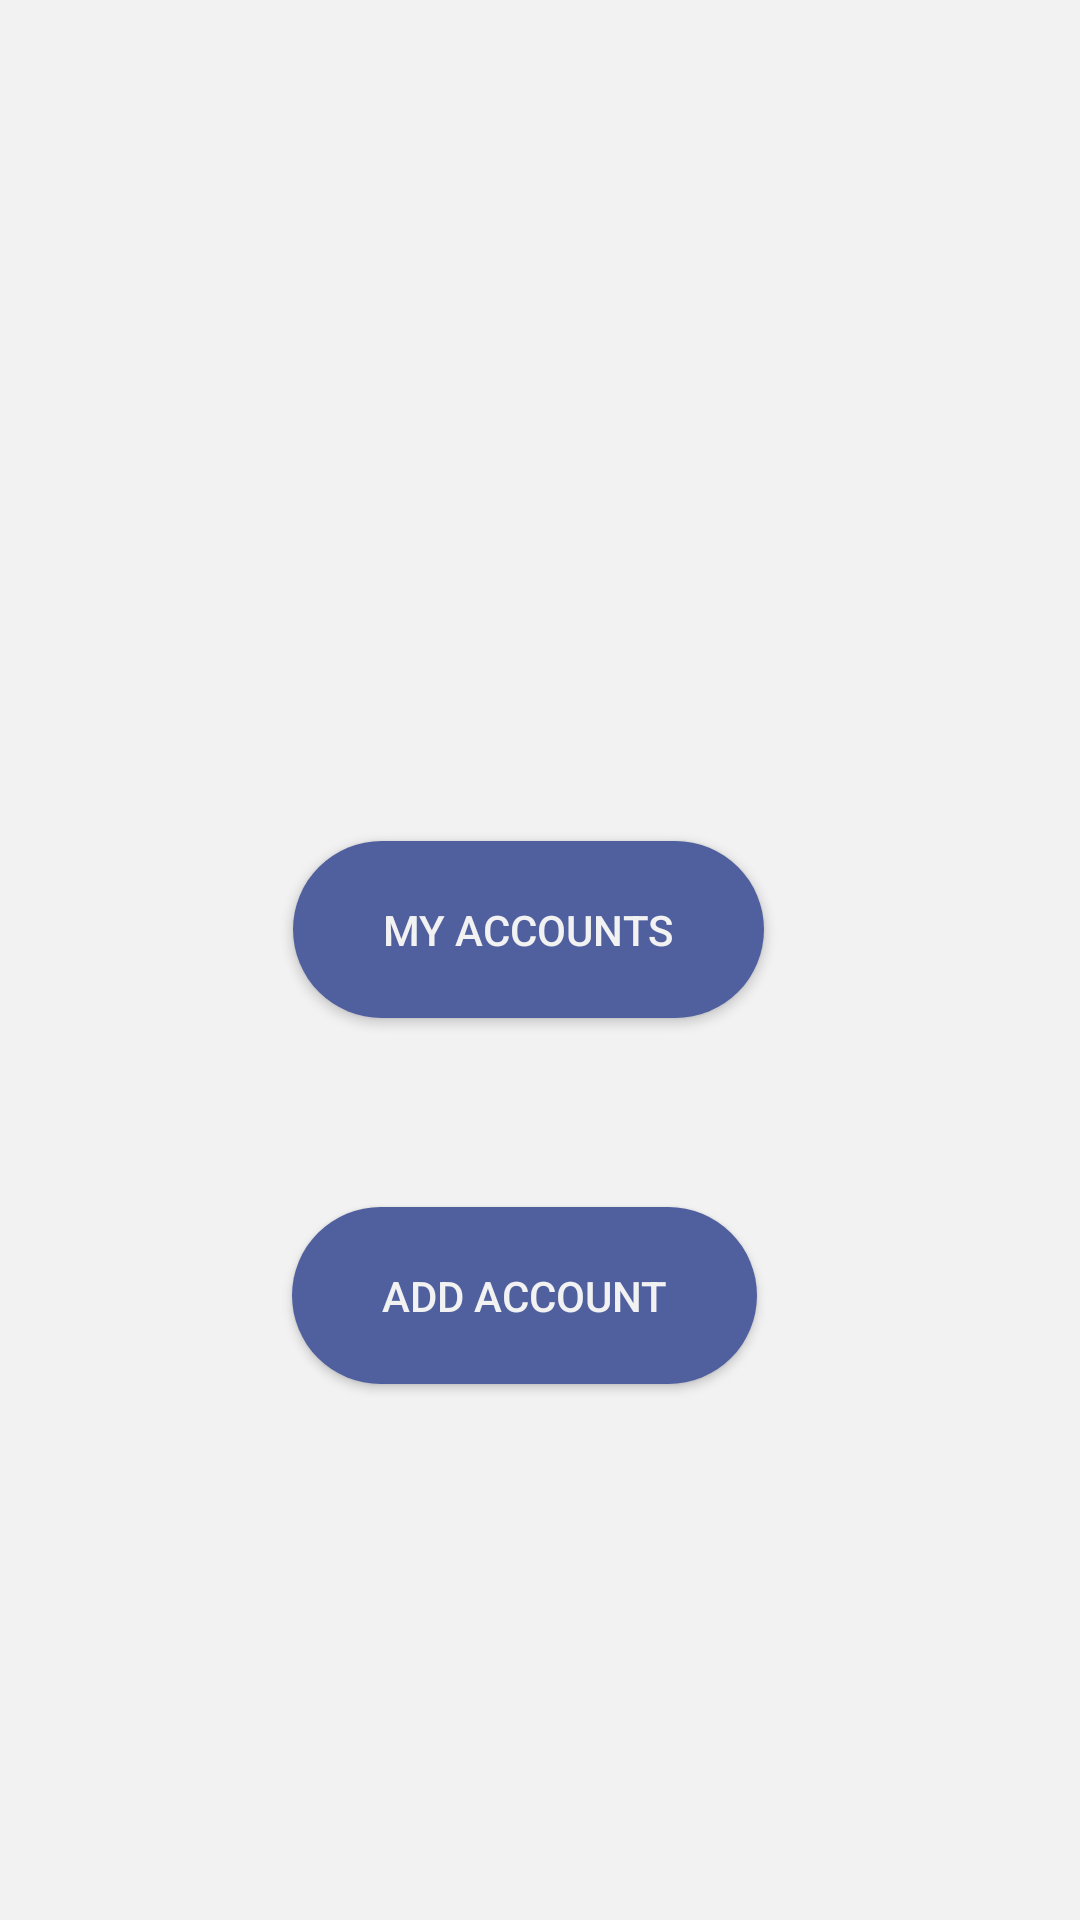

Layout XML and referenced resources for this Android screen:
<!-- AndroidManifest.xml: application theme AppTheme -->
<!-- res/layout/activity_main.xml -->
<?xml version="1.0" encoding="utf-8"?>
<androidx.constraintlayout.widget.ConstraintLayout xmlns:android="http://schemas.android.com/apk/res/android"
    xmlns:app="http://schemas.android.com/apk/res-auto"
    xmlns:tools="http://schemas.android.com/tools"
    android:id="@+id/main"
    android:layout_width="match_parent"
    android:layout_height="match_parent"
    android:background="?attr/colorPrimary"
    tools:context=".MainActivity">

    <TextView
        android:id="@+id/welcomeTextView"
        android:layout_width="wrap_content"
        android:layout_height="wrap_content"
        android:textColor="?attr/android:textColor"
        android:textSize="24sp"
        app:layout_constraintEnd_toStartOf="@+id/guideline8"
        app:layout_constraintStart_toStartOf="@+id/guideline7"
        app:layout_constraintTop_toTopOf="@+id/guideline5" />

    <Button
        android:id="@+id/addAccount"
        android:layout_width="155dp"
        android:layout_height="59dp"
        android:layout_marginTop="72dp"
        android:background="@drawable/rounded_button"
        android:onClick="addAccount"
        android:text="Add Account"
        android:textColor="?attr/colorPrimary"
        app:layout_constraintBottom_toTopOf="@+id/guideline6"
        app:layout_constraintEnd_toStartOf="@+id/guideline8"
        app:layout_constraintHorizontal_bias="0.666"
        app:layout_constraintStart_toStartOf="@+id/guideline7"
        app:layout_constraintTop_toBottomOf="@+id/button4" />

    <Button
        android:id="@+id/button4"
        android:layout_width="157dp"
        android:layout_height="59dp"
        android:layout_marginTop="60dp"
        android:background="@drawable/rounded_button"
        android:onClick="myAccount"
        android:text="My Accounts"
        android:textColor="?attr/colorPrimary"
        app:layout_constraintEnd_toStartOf="@+id/guideline8"
        app:layout_constraintHorizontal_bias="0.615"
        app:layout_constraintStart_toStartOf="@+id/guideline7"
        app:layout_constraintTop_toBottomOf="@+id/welcomeTextView" />

    <androidx.constraintlayout.widget.Guideline
        android:id="@+id/guideline5"
        android:layout_width="wrap_content"
        android:layout_height="wrap_content"
        android:orientation="horizontal"
        app:layout_constraintGuide_begin="188dp" />

    <androidx.constraintlayout.widget.Guideline
        android:id="@+id/guideline6"
        android:layout_width="wrap_content"
        android:layout_height="wrap_content"
        android:orientation="horizontal"
        app:layout_constraintGuide_begin="452dp" />

    <androidx.constraintlayout.widget.Guideline
        android:id="@+id/guideline7"
        android:layout_width="wrap_content"
        android:layout_height="wrap_content"
        android:orientation="vertical"
        app:layout_constraintGuide_begin="121dp" />

    <androidx.constraintlayout.widget.Guideline
        android:id="@+id/guideline8"
        android:layout_width="wrap_content"
        android:layout_height="wrap_content"
        android:orientation="vertical"
        app:layout_constraintGuide_end="120dp" />

</androidx.constraintlayout.widget.ConstraintLayout>
<!-- resources referenced by this layout -->
<resources>
  <!-- drawable rounded_button (drawable) -->
  <?xml version="1.0" encoding="utf-8"?>
  <shape xmlns:android="http://schemas.android.com/apk/res/android"
      android:shape="rectangle">
      <corners android:radius="50dp"/> 
      <solid android:color="?attr/colorAccent"/> 
  </shape>
  <style name="AppTheme" parent="Theme.AppCompat.NoActionBar">
          <item name="colorPrimary">@color/app_background_light</item>
          <item name="colorPrimaryDark">@color/app_background_light</item>
          <item name="colorAccent">@color/brand_color_light</item>
          <item name="android:windowBackground">@color/white</item>
          <item name="android:textColor">@color/black</item>
      </style>
  <color name="app_background_light">#F2F2F2</color>
  <color name="brand_color_light">#50609F</color>
  <color name="white">#FFFFFFFF</color>
  <color name="black">#FF000000</color>
</resources>
